Run: headless pygame with SDL's dummy video driver; simulated clock (each Clock.tick advances the game by its frame time, no real sleeping); random seed 0; keys injected as events and as key.get_pressed() state; no mouse input; restart key C tapped at the start of phases 3 and 4.
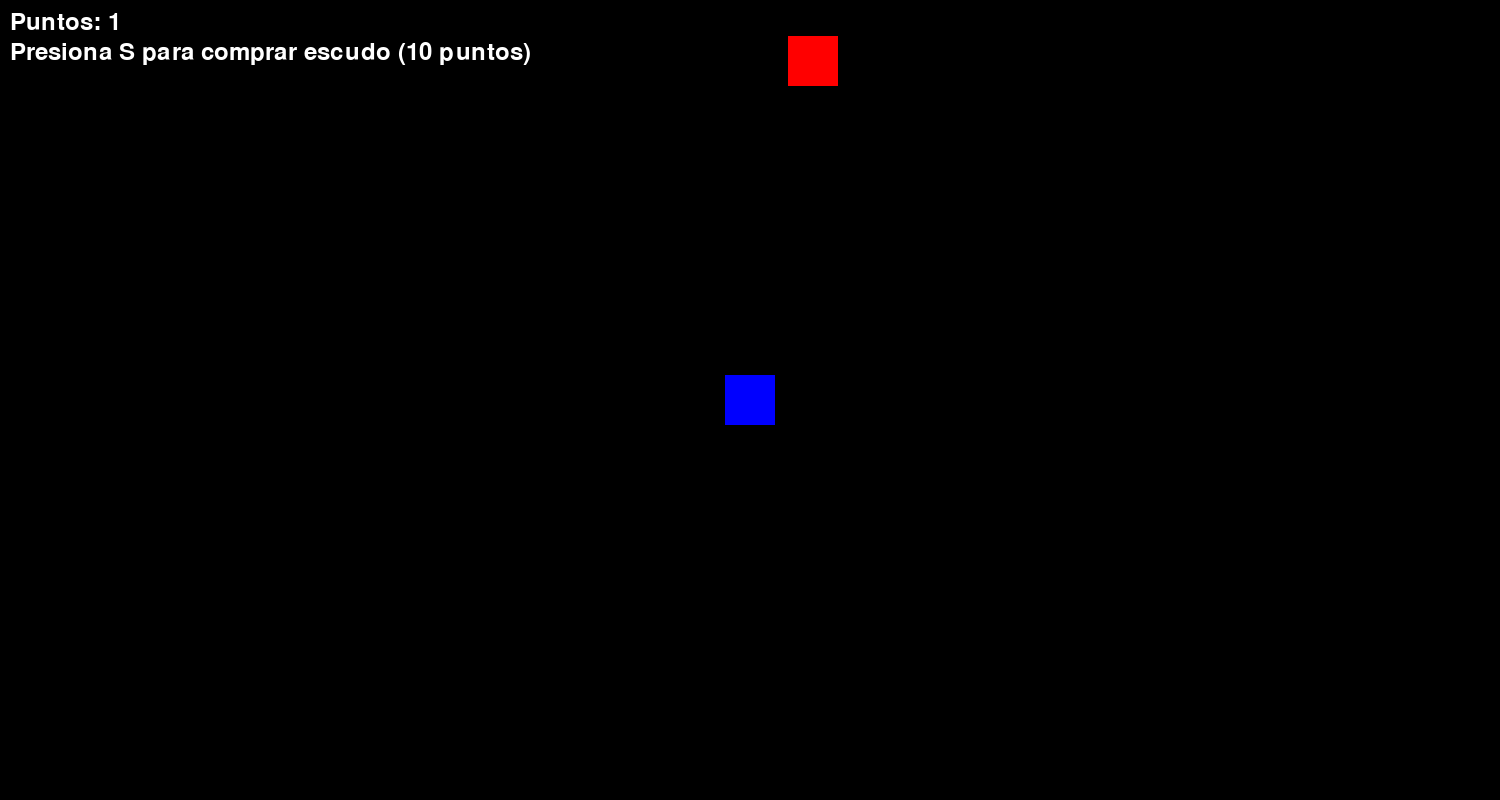
Frame 1 of 4 · flips 1–60 · no input
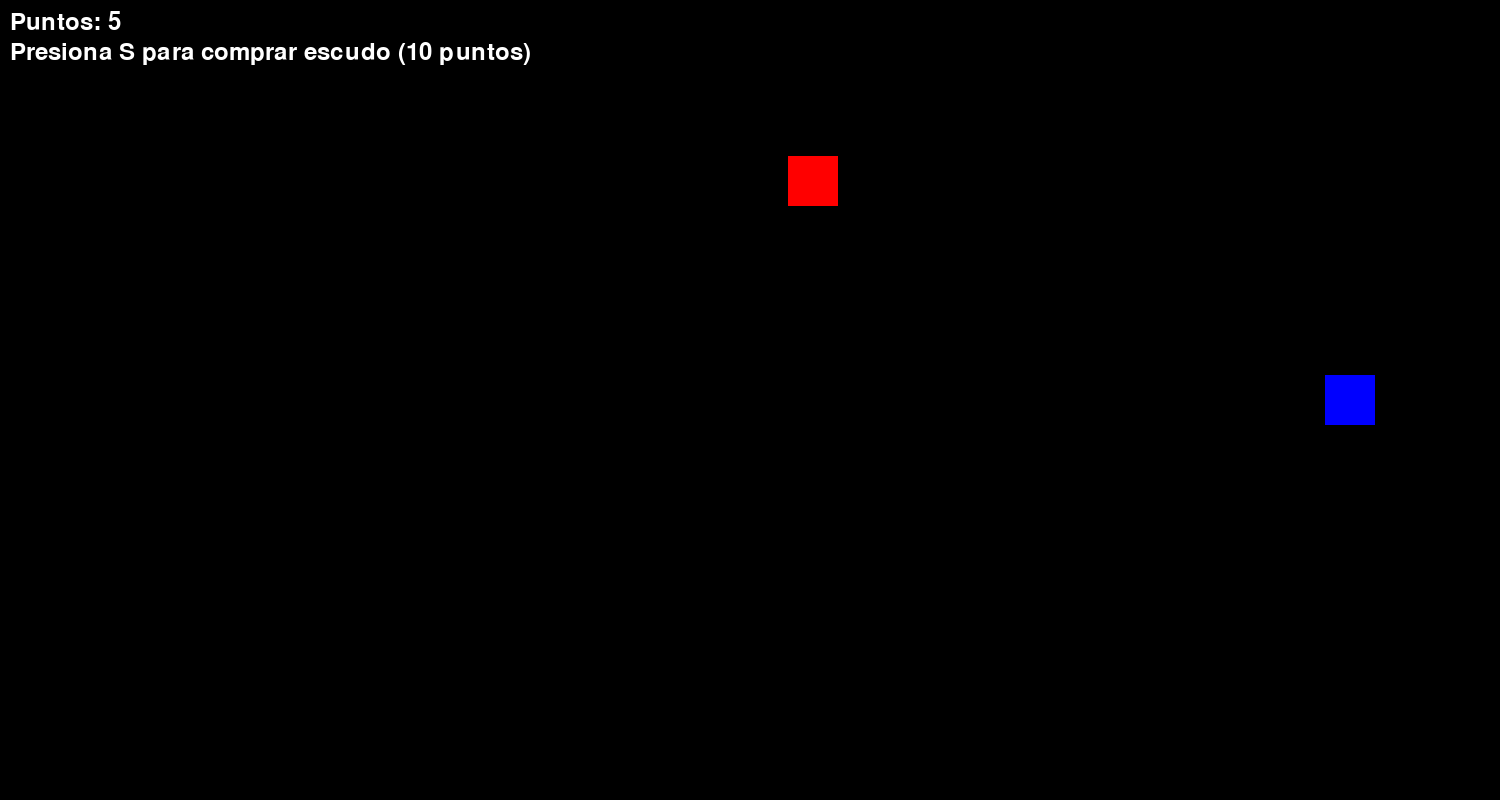
Frame 2 of 4 · flips 61–180 · tapped SPACE, RETURN · held RIGHT (→), D
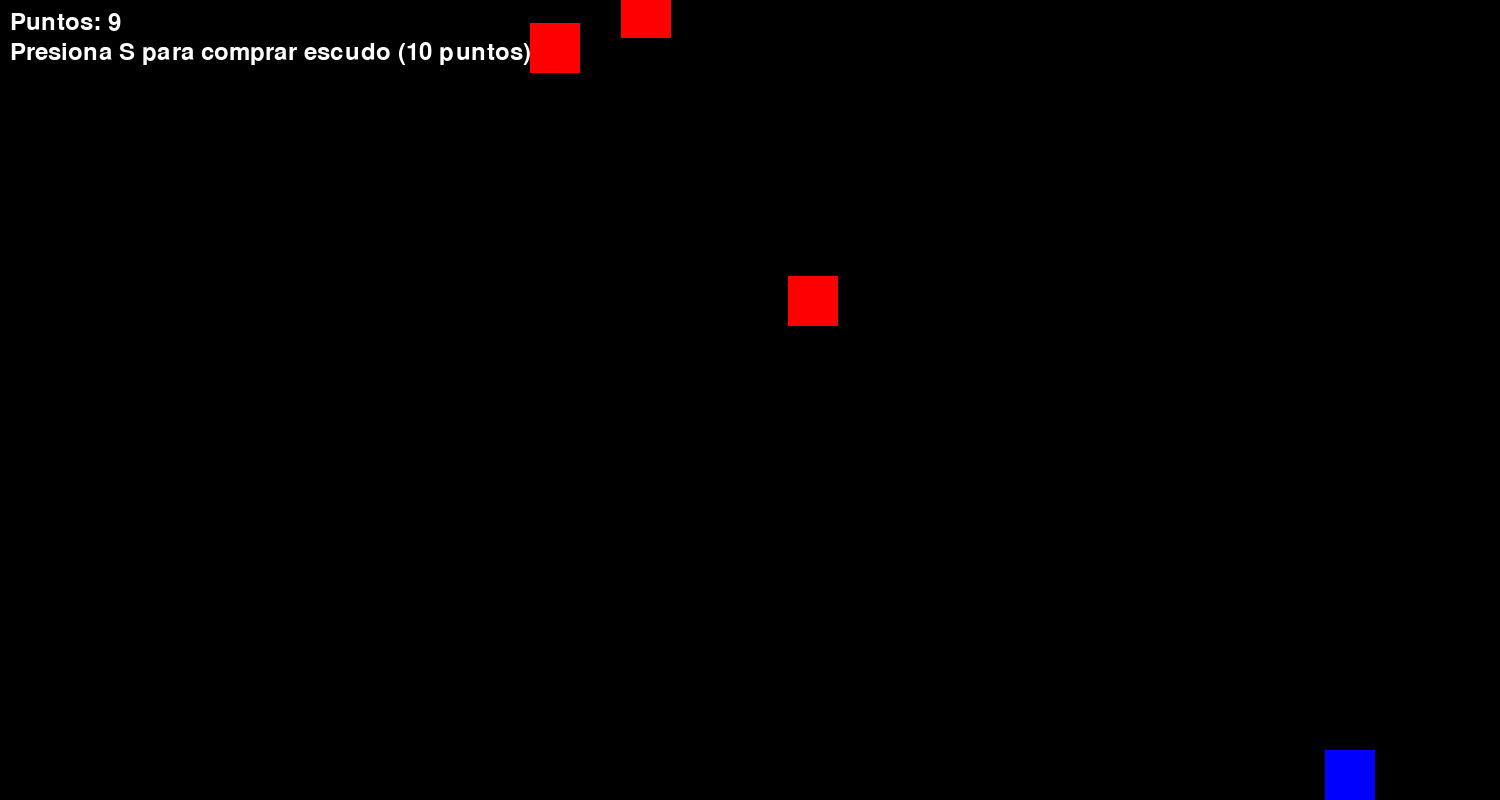
Frame 3 of 4 · flips 181–300 · tapped C · held DOWN (↓), S
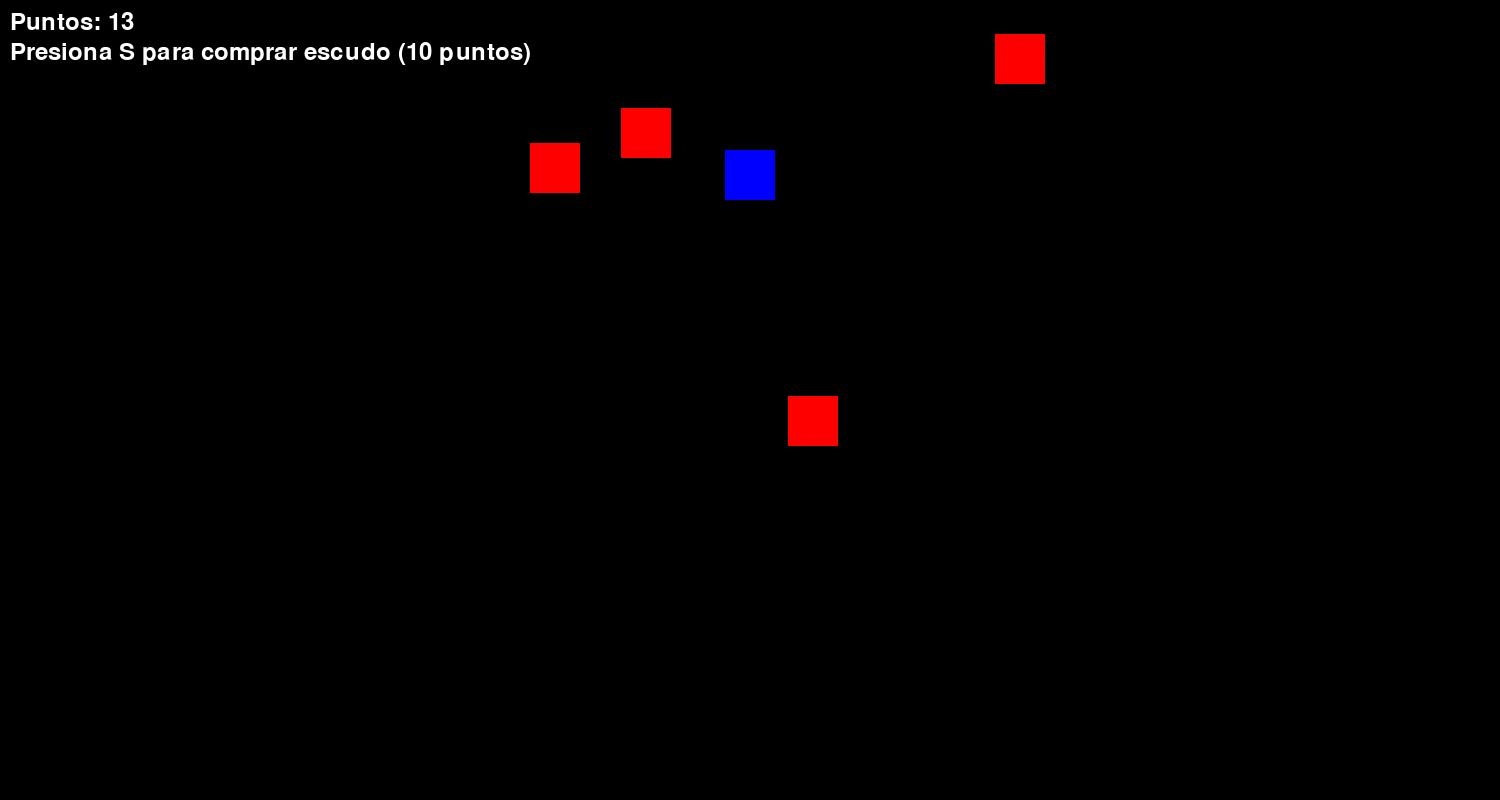
Frame 4 of 4 · flips 301–420 · tapped C · held LEFT (←), A, UP (↑), W

The pygame program that drew these frames:

import pygame
import sys
import random

# Inicializar Pygame
pygame.init()

# Configuración de la ventana
width, height = 1500, 800
window = pygame.display.set_mode((width, height))
pygame.display.set_caption("Mover Cuadrado con Flechas")

# Colores
black = (0, 0, 0)
blue = (0, 0, 255)  # Color del jugador
red = (255, 0, 0)    # Color del enemigo
white = (255, 255, 255)  # Color para el texto
game_over_color = (255, 0, 0)  # Color para el texto de Game Over
shield_color = (0, 255, 0)  # Color para el escudo (bordes)

# Tamaños
square_size = 50
shield_size = 70  # Tamaño del escudo (mayor que el jugador)
initial_enemy_speed = 1  # Velocidad inicial de los enemigos
initial_enemy_count = 5  # Número inicial de enemigos

# Posición del jugador (inicialización)
x = (width - square_size) // 2
y = (height - square_size) // 2

def create_enemies(num, speed):
    """Función para crear enemigos."""
    enemies = []
    for _ in range(num):
        enemy_x = random.randint(0, width - square_size)
        enemy_y = random.randint(-height, 0)
        enemies.append([enemy_x, enemy_y, speed])
    return enemies

# Crear enemigos iniciales
enemies = create_enemies(initial_enemy_count, initial_enemy_speed)

# Inicializar puntuación
score = 0
score_timer = pygame.time.get_ticks()  # Temporizador para los puntos
shield_timer = 0  # Temporizador para el escudo
shield_duration = 5000  # Duración del escudo en milisegundos (5 segundos)

# Configuración de la fuente
font = pygame.font.Font(None, 36)  # Fuente predeterminada de Pygame
game_over_font = pygame.font.Font(None, 72)  # Fuente para Game Over
option_font = pygame.font.Font(None, 48)  # Fuente para las opciones
purchase_font = pygame.font.Font(None, 36)  # Fuente para las compras

# Estado del juego
game_over = False
shield_active = False  # Estado del escudo

# Contador externo para la dificultad
difficulty_counter = 0  # Comenzar el contador de dificultad en 0
difficulty_increment_time = 10000  # Incrementar dificultad cada 10 segundos
last_difficulty_update = pygame.time.get_ticks()  # Temporizador para la dificultad

# Crear un reloj para controlar la tasa de frames
clock = pygame.time.Clock()

# Bucle principal
while True:
    for event in pygame.event.get():
        if event.type == pygame.QUIT:
            pygame.quit()
            sys.exit()

    # Obtener el estado de las teclas
    keys = pygame.key.get_pressed()
    
    if not game_over:
        # Mover el jugador
        if keys[pygame.K_LEFT]:
            x -= 5
        if keys[pygame.K_RIGHT]:
            x += 5
        if keys[pygame.K_UP]:
            y -= 5
        if keys[pygame.K_DOWN]:
            y += 5

        # Limitar el movimiento del jugador dentro de la ventana
        x = max(0, min(x, width - square_size))
        y = max(0, min(y, height - square_size))

        # Actualizar la posición de los enemigos
        for enemy in enemies:
            enemy[1] += enemy[2]  # Mueve el enemigo hacia abajo

            # Si el enemigo sale de la ventana, respawnea en la parte superior
            if enemy[1] > height:
                enemy[1] = random.randint(-height, 0)
                enemy[0] = random.randint(0, width - square_size)

        # Comprobar colisiones entre el jugador y los enemigos
        player_rect = pygame.Rect(x, y, square_size, square_size)
        
        for enemy in enemies[:]:  # Iterar sobre una copia para poder eliminar elementos
            enemy_rect = pygame.Rect(enemy[0], enemy[1], square_size, square_size)
            
            # Colisión entre el jugador y el enemigo
            if player_rect.colliderect(enemy_rect):
                if not shield_active:  # Solo si no hay escudo
                    game_over = True  # Cambia el estado a game over
            
            # Colisión entre el escudo y el enemigo
            if shield_active:
                shield_rect = pygame.Rect(x - 10, y - 10, shield_size, shield_size)
                if shield_rect.colliderect(enemy_rect):
                    enemies.remove(enemy)  # Eliminar el enemigo al colisionar con el escudo
                    score += 1  # Aumentar la puntuación al destruir un enemigo

        # Actualizar la puntuación cada segundo
        current_time = pygame.time.get_ticks()
        if current_time - score_timer >= 500:  # 1000 ms = 1 segundo 
            score += 1
            score_timer = current_time  # Reiniciar el temporizador

        # Aumentar dificultad cada 10 segundos
        if current_time - last_difficulty_update >= difficulty_increment_time:  
            initial_enemy_count += 1  # Aumentar el número de enemigos
            initial_enemy_speed += 1  # Aumentar la velocidad de los enemigos
            enemies = create_enemies(initial_enemy_count, initial_enemy_speed)  # Crear nuevos enemigos
            last_difficulty_update = current_time  # Reiniciar el temporizador de dificultad

        # Asegurar que siempre haya enemigos en pantalla
        while len(enemies) < initial_enemy_count:
            enemies.append([random.randint(0, width - square_size), random.randint(-height, 0), initial_enemy_speed])

        # Limpiar la pantalla
        window.fill(black)

        # Dibujar el escudo si está activo
        if shield_active:
            shield_rect = pygame.Rect(x - 10, y - 10, shield_size, shield_size)
            pygame.draw.rect(window, shield_color, shield_rect, 2)  # Dibujar el escudo (bordes)

            # Comprobar si el escudo ha durado más de la duración permitida
            if current_time - shield_timer >= shield_duration:
                shield_active = False  # Desactivar el escudo

        # Dibujar el jugador (cuadrado azul)
        pygame.draw.rect(window, blue, (x, y, square_size, square_size))

        # Dibujar los enemigos (cuadrados rojos)
        for enemy in enemies:
            pygame.draw.rect(window, red, (enemy[0], enemy[1], square_size, square_size))

        # Mostrar la puntuación en la parte superior izquierda
        score_text = font.render(f"Puntos: {score}", True, white)
        window.blit(score_text, (10, 10))

        # Opciones de compra
        purchase_text = purchase_font.render("Presiona S para comprar escudo (10 puntos)", True, white)
        window.blit(purchase_text, (10, 40))

        # Comprobar si el jugador puede comprar el escudo
        if keys[pygame.K_s] and score >= 10:
            score -= 10  # Reducir los puntos por el escudo
            shield_active = True  # Activar el escudo
            shield_timer = current_time  # Reiniciar el temporizador del escudo

    else:
        # Pantalla de Game Over
        window.fill(black)
        game_over_text = game_over_font.render("Game Over", True, game_over_color)
        text_rect = game_over_text.get_rect(center=(width // 2, height // 2 - 50))
        window.blit(game_over_text, text_rect)

        # Mostrar la puntuación final
        final_score_text = font.render(f"Puntos: {score}", True, white)
        final_score_rect = final_score_text.get_rect(center=(width // 2, height // 2 + 50))
        window.blit(final_score_text, final_score_rect)

        # Opciones de continuar y salir
        continue_text = option_font.render("Presiona C para Continuar", True, white)
        continue_rect = continue_text.get_rect(center=(width // 2, height // 2 + 100))
        window.blit(continue_text, continue_rect)

        exit_text = option_font.render("Presiona Q para Salir", True, white)
        exit_rect = exit_text.get_rect(center=(width // 2, height // 2 + 150))
        window.blit(exit_text, exit_rect)

        # Comprobar teclas para opciones
        if keys[pygame.K_c]:  # Continuar
            # Reiniciar el juego
            score = 0
            game_over = False
            enemies = create_enemies(initial_enemy_count, initial_enemy_speed)  # Crear enemigos nuevamente
            last_difficulty_update = pygame.time.get_ticks()  # Reiniciar el temporizador de dificultad
        if keys[pygame.K_q]:  # Salir
            pygame.quit()
            sys.exit()

    # Actualizar la ventana
    pygame.display.flip()
    clock.tick(60)  # Limitar a 60 fps
